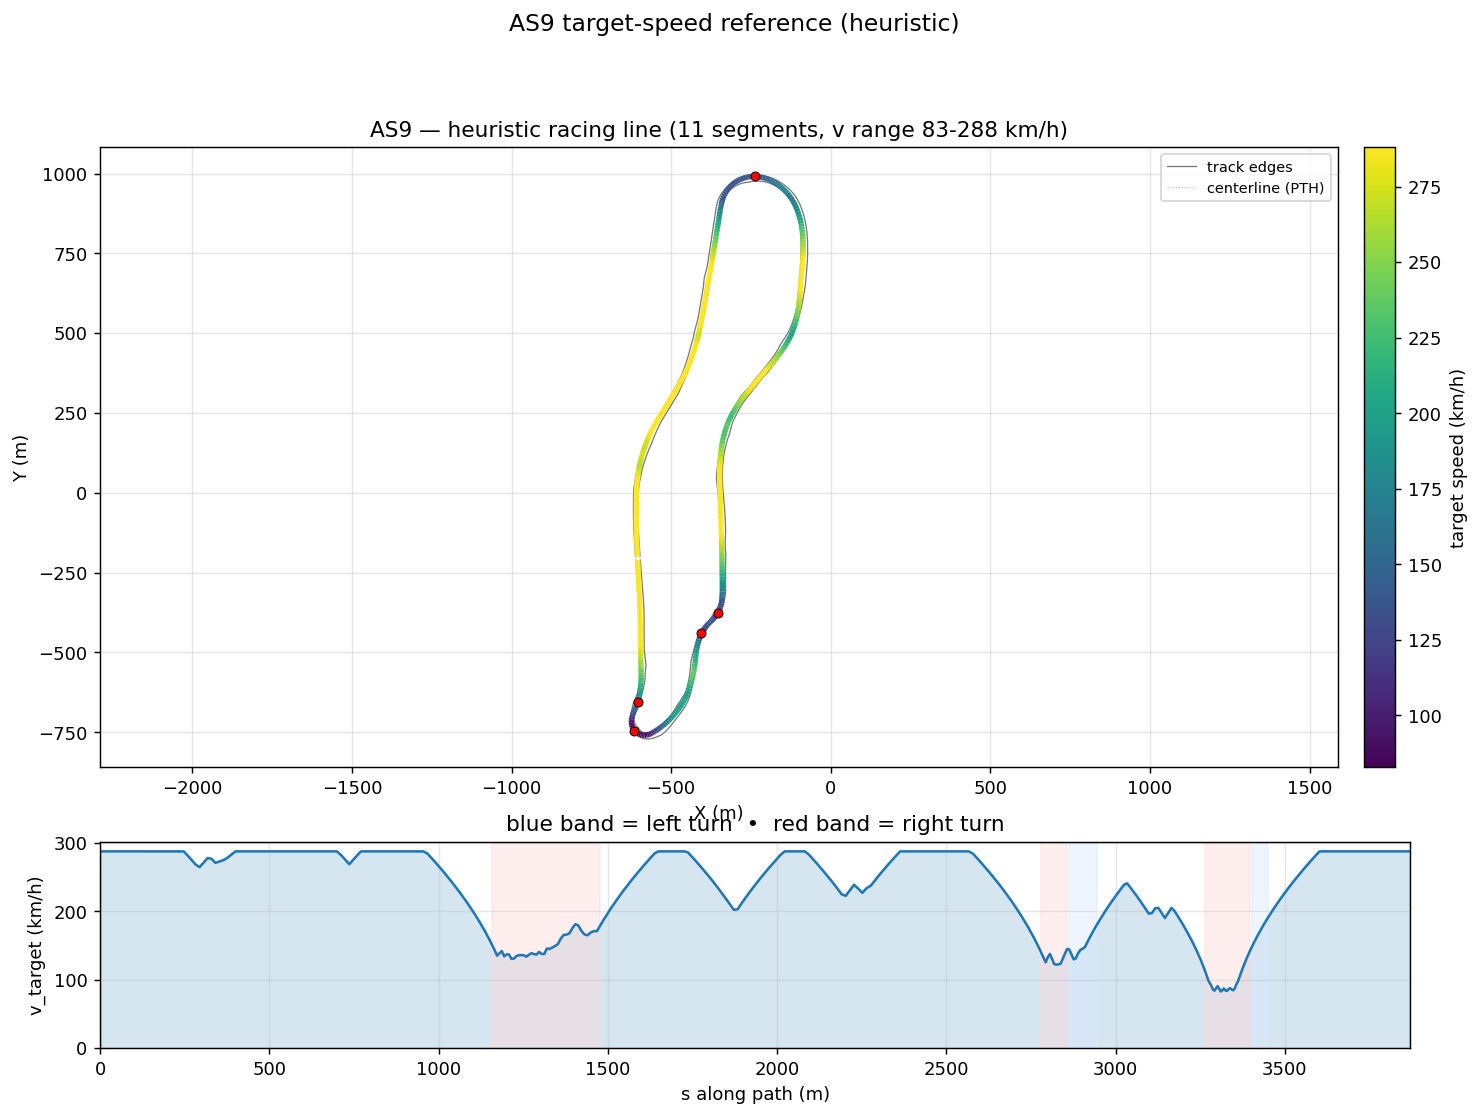

Data behind this chart, as committed beside it:
s_m, x_center_m, y_center_m, z_center_m, x_line_m, y_line_m, offset_m, heading_rad, curvature_1_per_m, radius_m, slope_pct, width_m, drive_left_m, drive_right_m, limit_left_m, limit_right_m, segment_id, segment_kind, v_target_ms, v_target_kmh
0.0, -602.2, -200.2, 11.75, -605.7, -200.3, 3.421, 1.607, -0.000146, 6851, -0.01556, 14.1, -4.8, 9.3, -65.8, 15.15, 0, straight, 80.0, 288.0
10.78, -602.6, -189.4, 11.74, -606.1, -189.5, 3.526, 1.605, -0.0001501, 6662, -0.01525, 14.15, -4.45, 9.7, -65.65, 15.5, 0, straight, 80.0, 288.0
21.62, -603, -178.6, 11.74, -606.6, -178.7, 3.629, 1.604, -0.0001222, 8180, -0.01447, 14.1, -4.05, 10.05, -65.51, 15.85, 0, straight, 80.0, 288.0
32.51, -603.3, -167.7, 11.74, -607.1, -167.8, 3.726, 1.603, -4.716227752989133e-05, 21203, -0.01426, 14.1, -3.7, 10.4, -65.41, 16.25, 0, straight, 80.0, 288.0
43.44, -603.7, -156.8, 11.74, -607.5, -156.9, 3.817, 1.603, -4.463077886202038e-05, 22406, 0.08496, 14.1, -3.35, 10.75, -65.33, 16.65, 0, straight, 80.0, 288.0
54.43, -604, -145.8, 11.76, -607.9, -145.9, 3.896, 1.602, -6.709024015069676e-05, 14905, 0.3533, 14.1, -3, 11.1, -65.28, 17, 0, straight, 80.0, 288.0
65.46, -604.4, -134.8, 11.82, -608.3, -134.9, 3.962, 1.601, -8.049862134247576e-05, 12423, 0.5771, 14.1, -2.65, 11.45, -65.26, 17.35, 0, straight, 80.0, 288.0
76.53, -604.7, -123.7, 11.89, -608.7, -123.8, 4.009, 1.6, -0.0002035, 4915, 0.5023, 14.1, -2.35, 11.75, -64.51, 17.65, 0, straight, 80.0, 288.0
87.65, -605, -112.6, 11.93, -609.1, -112.7, 4.036, 1.597, -0.0005105, 1959, 0.2944, 14.1, -2.05, 12.05, -62.44, 17.95, 0, straight, 80.0, 288.0
98.82, -605.3, -101.4, 11.95, -609.3, -101.5, 4.042, 1.589, -0.0007703, 1298, 0.3573, 14.1, -1.8, 12.3, -59.28, 18.15, 0, straight, 80.0, 288.0
110, -605.4, -90.22, 12.01, -609.4, -90.26, 4.025, 1.58, -0.0004706, 2125, 0.5215, 14.1, -1.65, 12.45, -55.27, 18.25, 0, straight, 80.0, 288.0
121.3, -605.5, -79, 12.07, -609.5, -79.03, 3.988, 1.578, -0.0001904, 5251, 0.4585, 14.1, -1.55, 12.55, -50.65, 18.9, 0, straight, 80.0, 288.0
132.5, -605.6, -67.76, 12.11, -609.5, -67.77, 3.933, 1.575, -0.0002484, 4026, 0.3308, 14.1, -1.5, 12.6, -45.67, 20.4, 0, straight, 80.0, 288.0
143.8, -605.6, -56.48, 12.14, -609.5, -56.49, 3.862, 1.573, -0.0001877, 5327, 0.3336, 14.1, -1.45, 12.65, -40.58, 22.35, 0, straight, 80.0, 288.0
155.1, -605.6, -45.17, 12.19, -609.4, -45.17, 3.778, 1.571, -0.0001397, 7158, 0.3448, 14.1, -1.45, 12.65, -35.6, 24.3, 0, straight, 80.0, 288.0
166.4, -605.6, -33.82, 12.22, -609.3, -33.81, 3.684, 1.569, -0.0001962, 5098, 0.1644, 14.1, -1.45, 12.65, -30.98, 26.3, 0, straight, 80.0, 288.0
177.8, -605.6, -22.43, 12.22, -609.2, -22.42, 3.579, 1.567, -0.0004712, 2122, -0.162, 14.1, -1.5, 12.6, -26.97, 28.25, 0, straight, 80.0, 288.0
189.2, -605.5, -11.01, 12.19, -608.9, -10.97, 3.465, 1.559, -0.0008306, 1204, -0.5753, 14.05, -1.55, 12.5, -23.81, 30.15, 0, straight, 80.0, 288.0
200.7, -605.3, 0.4418, 12.09, -608.6, 0.5194, 3.342, 1.548, -0.001291, 774.3, -0.9688, 14.1, -1.8, 12.3, -21.74, 31.9, 0, straight, 80.0, 288.0
212.2, -604.9, 11.93, 11.96, -608.1, 12.06, 3.207, 1.529, -0.001514, 660.7, -0.9846, 14.69, -2.799, 11.89, -20.99, 33.45, 0, straight, 80.0, 288.0
223.7, -604.3, 23.44, 11.87, -607.4, 23.62, 3.061, 1.513, -0.001604, 623.3, -0.7237, 14.69, -3.798, 10.89, -21.15, 34.8, 0, straight, 80.0, 288.0
235.3, -603.5, 34.97, 11.8, -606.4, 35.2, 2.903, 1.492, -0.001898, 526.7, -0.5476, 14.69, -4.797, 9.895, -21.55, 35.95, 0, straight, 80.0, 288.0
246.9, -602.5, 46.51, 11.74, -605.2, 46.79, 2.732, 1.469, -0.001986, 503.4, -0.4582, 14.69, -5.796, 8.896, -21.8, 36.85, 0, straight, 79.99, 288
258.5, -601.2, 58.04, 11.69, -603.7, 58.36, 2.55, 1.446, -0.001975, 506.4, -0.3576, 14.69, -6.795, 7.897, -21.8, 37.5, 0, straight, 78.26, 281.7
270.1, -599.6, 69.57, 11.66, -601.9, 69.92, 2.357, 1.423, -0.002111, 473.7, -0.2609, 14.69, -7.794, 6.898, -21.75, 37.9, 0, straight, 76.49, 275.4
281.8, -597.7, 81.07, 11.63, -599.8, 81.45, 2.157, 1.397, -0.002462, 406.2, -0.1817, 14.69, -8.793, 5.899, -21.65, 37.9, 0, straight, 74.68, 268.8
293.4, -595.5, 92.54, 11.61, -597.4, 92.94, 1.953, 1.365, -0.002535, 394.6, -0.07235, 14.69, -9.792, 4.9, -21.5, 37.85, 0, straight, 73.6, 265
305.1, -592.9, 104, 11.61, -594.6, 104.4, 1.746, 1.337, -0.00216, 462.9, 0.03418, 15.19, -10.79, 4.4, -21.4, 39.7, 0, straight, 75.45, 271.6
316.9, -590.1, 115.3, 11.62, -591.6, 115.7, 1.541, 1.315, -0.002044, 489.2, 0.058, 15.39, -11.79, 3.6, -21.3, 39.7, 0, straight, 77.25, 278.1
328.6, -587, 126.6, 11.63, -588.3, 127, 1.341, 1.289, -0.002316, 431.7, 0.09455, 15.69, -12.79, 2.9, -21.15, 36.75, 0, straight, 76.99, 277.1
340.4, -583.5, 137.9, 11.64, -584.6, 138.2, 1.147, 1.26, -0.00242, 413.3, 0.1733, 16.14, -13.79, 2.35, -20.95, 34.2, 0, straight, 75.33, 271.2
352.1, -579.8, 149.1, 11.67, -580.7, 149.4, 0.9606, 1.232, -0.002385, 419.3, 0.1966, 16.64, -14.79, 1.85, -20.75, 32.55, 0, straight, 75.88, 273.2
363.9, -575.7, 160.1, 11.69, -576.4, 160.4, 0.7835, 1.204, -0.00235, 425.5, 0.1873, 17.05, -15.55, 1.5, -20.7, 30.6, 0, straight, 76.43, 275.2
375.7, -571.3, 171.1, 11.71, -571.9, 171.3, 0.6153, 1.177, -0.002292, 436.3, 0.1228, 16.45, -15.25, 1.2, -20.45, 28.3, 0, straight, 77.4, 278.6
387.6, -566.6, 181.9, 11.72, -567, 182.1, 0.4554, 1.15, -0.002218, 450.8, 0.03706, 15.85, -14.8, 1.05, -19.65, 25.65, 0, straight, 78.67, 283.2
399.4, -561.6, 192.7, 11.72, -561.9, 192.8, 0.303, 1.125, -0.00203, 492.7, 0.002183, 15.45, -14.45, 1, -19.05, 22.9, 0, straight, 80.0, 288.0
411.3, -556.4, 203.3, 11.72, -556.5, 203.4, 0.1568, 1.102, -0.001962, 509.6, 0.01066, 15.05, -13.95, 1.1, -18.55, 20.85, 0, straight, 80.0, 288.0
423.1, -550.9, 213.9, 11.72, -550.9, 213.9, 0.01582, 1.078, -0.00199, 502.4, 0.01944, 14.75, -13.4, 1.35, -18.2, 19.25, 0, straight, 80.0, 288.0
435, -545.1, 224.3, 11.72, -545, 224.2, -0.1204, 1.055, -0.001954, 511.8, 0.1447, 14.55, -12.85, 1.7, -17.7, 17.7, 0, straight, 80.0, 288.0
447, -539.1, 234.6, 11.76, -538.9, 234.4, -0.2519, 1.031, -0.001623, 616.2, 0.5214, 14.2, -12.5, 1.7, -17.35, 16.05, 0, straight, 80.0, 288.0
458.9, -532.9, 244.7, 11.85, -532.6, 244.5, -0.3779, 1.016, -0.0009359, 1069, 0.9965, 14.5, -12.4, 2.1, -17.15, 14.45, 0, straight, 80.0, 288.0
470.8, -526.6, 254.9, 11.99, -526.2, 254.6, -0.497, 1.009, -0.0001671, 5986, 1.398, 14.8, -12.4, 2.4, -17.15, 13, 0, straight, 80.0, 288.0
482.8, -520.2, 265, 12.18, -519.7, 264.7, -0.6072, 1.012, 0.0003254, 3073, 1.728, 15.05, -12.4, 2.65, -17.15, 11.75, 0, straight, 80.0, 288.0
494.7, -513.9, 275.1, 12.41, -513.3, 274.8, -0.7063, 1.017, 0.0003481, 2873, 1.988, 15.3, -12.35, 2.95, -17.1, 10.55, 0, straight, 80.0, 288.0
506.7, -507.6, 285.3, 12.66, -507, 284.9, -0.7915, 1.02, 0.0003966, 2521, 2.241, 15.45, -12.25, 3.2, -17, 9.45, 0, straight, 80.0, 288.0
518.7, -501.4, 295.5, 12.94, -500.7, 295.1, -0.8605, 1.026, 0.0005522, 1811, 2.59, 15.5, -12.1, 3.4, -16.85, 8.5, 0, straight, 80.0, 288.0
530.7, -495.2, 305.8, 13.28, -494.5, 305.3, -0.911, 1.033, 0.0006704, 1492, 2.496, 15.5, -11.85, 3.65, -16.6, 8.25, 0, straight, 80.0, 288.0
542.6, -489.2, 316.1, 13.54, -488.3, 315.6, -0.9406, 1.042, 0.0007289, 1372, 2.164, 16.99, -12.34, 4.649, -16.25, 8.45, 0, straight, 80.0, 288.0
554.6, -483.2, 326.5, 13.8, -482.3, 326, -0.9469, 1.051, 0.0005038, 1985, 2.016, 16.99, -11.34, 5.648, -16, 8.9, 0, straight, 80.0, 288.0
566.6, -477.2, 336.9, 14.03, -476.4, 336.5, -0.9273, 1.054, 0.0004049, 2470, 1.803, 15.29, -10.34, 4.95, -15.3, 9.4, 0, straight, 80.0, 288.0
578.6, -471.3, 347.4, 14.23, -470.6, 346.9, -0.8783, 1.061, 0.0008248, 1212, 1.621, 14.89, -9.343, 5.55, -14.75, 10, 0, straight, 80.0, 288.0
590.6, -465.5, 357.9, 14.41, -464.8, 357.5, -0.7965, 1.074, 0.001274, 785.1, 1.359, 14.59, -8.344, 6.25, -14.05, 10.5, 0, straight, 80.0, 288.0
602.7, -459.9, 368.5, 14.56, -459.3, 368.2, -0.6786, 1.091, 0.001706, 586, 0.9431, 14.45, -7.345, 7.1, -13.2, 11.4, 0, straight, 80.0, 288.0
614.7, -454.5, 379.3, 14.64, -454, 379, -0.5232, 1.115, 0.00203, 492.5, 0.4185, 14.45, -6.346, 8.099, -12.1, 12.5, 0, straight, 80.0, 288.0
626.7, -449.3, 390.1, 14.66, -449, 390, -0.3312, 1.14, 0.002081, 480.6, 0.04363, 14.45, -5.347, 9.098, -10.7, 14, 0, straight, 80.0, 288.0
638.8, -444.4, 401.1, 14.65, -444.3, 401.1, -0.1076, 1.165, 0.001896, 527.3, -0.04556, 14.45, -4.348, 10.1, -9.25, 15.5, 0, straight, 80.0, 288.0
650.8, -439.8, 412.3, 14.65, -439.9, 412.3, 0.1385, 1.186, 0.001753, 570.4, -0.0493, 14.45, -3.349, 11.1, -7.95, 16.8, 0, straight, 80.0, 288.0
662.9, -435.4, 423.5, 14.64, -435.8, 423.7, 0.3942, 1.208, 0.001773, 564, -0.04604, 14.45, -2.35, 12.1, -6.75, 18, 0, straight, 80.0, 288.0
675, -431.2, 434.9, 14.64, -431.8, 435.1, 0.6444, 1.229, 0.001668, 599.6, -0.03533, 14.69, -1.6, 13.09, -5.55, 19.15, 0, straight, 80.0, 288.0
687.1, -427.3, 446.3, 14.63, -428.1, 446.6, 0.8738, 1.248, 0.001466, 682.1, -0.02206, 15.09, -1, 14.09, -4.8, 19.85, 0, straight, 80.0, 288.0
... 341 more rows
